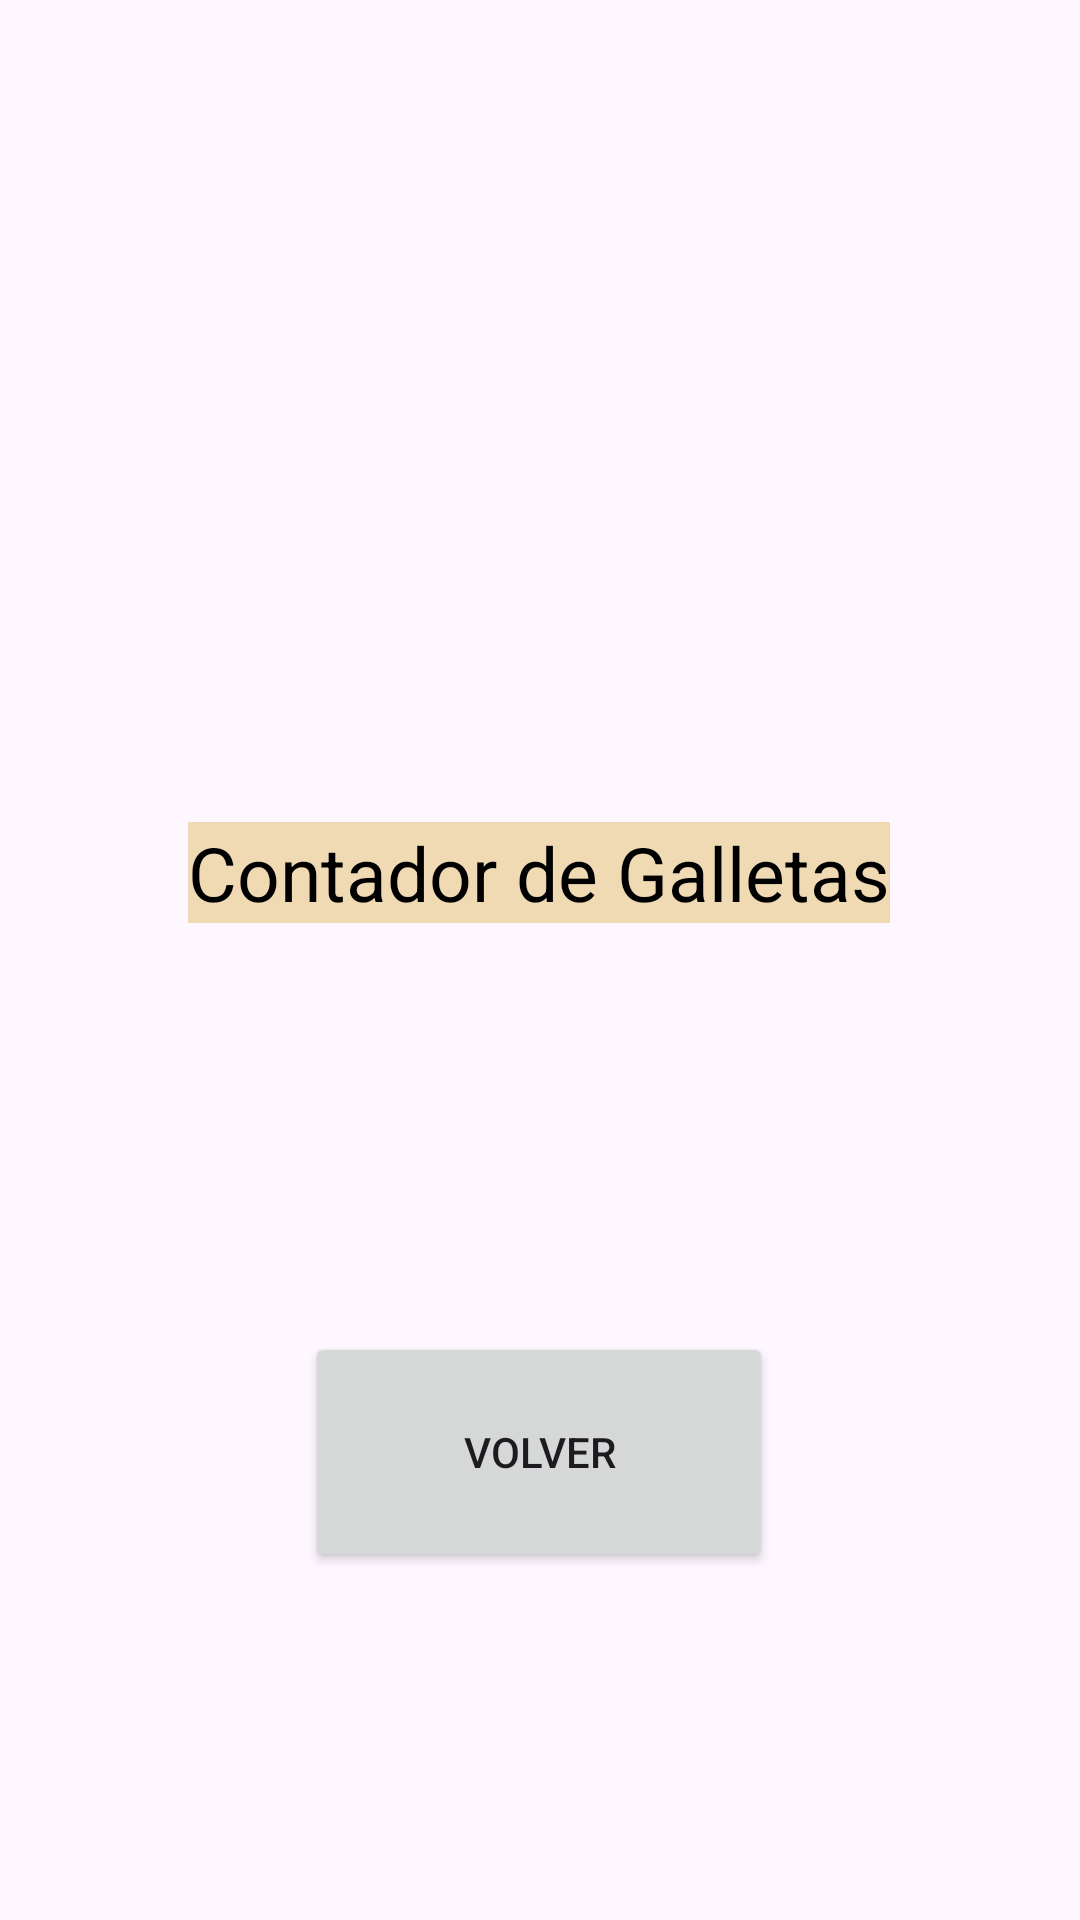

Write the Android layout XML for this screen, with the resource values it uses.
<!-- AndroidManifest.xml: application theme Theme.CounterApp -->
<!-- res/layout/activity_contador.xml -->
<?xml version="1.0" encoding="utf-8"?>
<androidx.constraintlayout.widget.ConstraintLayout xmlns:android="http://schemas.android.com/apk/res/android"
    xmlns:app="http://schemas.android.com/apk/res-auto"
    xmlns:tools="http://schemas.android.com/tools"
    android:id="@+id/main"
    android:layout_width="match_parent"
    android:layout_height="match_parent"
    tools:context=".ContadorActivity"
    android:background="@drawable/cookies">

    <TextView
        android:id="@+id/contador2"
        android:layout_width="wrap_content"
        android:layout_height="wrap_content"
        android:background="#EFDAB4"
        android:text="@string/contador_de_galletas"
        android:textColor="@color/black"
        android:textSize="25sp"
        app:layout_constraintBottom_toBottomOf="parent"
        app:layout_constraintEnd_toEndOf="parent"
        app:layout_constraintHorizontal_bias="0.498"
        app:layout_constraintStart_toStartOf="parent"
        app:layout_constraintTop_toTopOf="parent"
        app:layout_constraintVertical_bias="0.452" />

    <Button
        android:id="@+id/buttonVolver"
        android:layout_width="156dp"
        android:layout_height="80dp"
        android:text="@string/volver"
        app:layout_constraintBottom_toBottomOf="parent"
        app:layout_constraintEnd_toEndOf="parent"
        app:layout_constraintHorizontal_bias="0.498"
        app:layout_constraintStart_toStartOf="parent"
        app:layout_constraintTop_toTopOf="parent"
        app:layout_constraintVertical_bias="0.793" />
</androidx.constraintlayout.widget.ConstraintLayout>
<!-- resources referenced by this layout -->
<resources>
  <string name="contador_de_galletas">Contador de Galletas</string>
  <string name="volver">Volver</string>
  <style name="Theme.CounterApp" parent="Base.Theme.CounterApp" />
  <style name="Base.Theme.CounterApp" parent="Theme.Material3.DayNight.NoActionBar">
          
          
      </style>
  <!-- not gathered from this repository: default colours our renderer supplied (Android Studio template values) -->
  <color name="black">#FF000000</color>
</resources>
